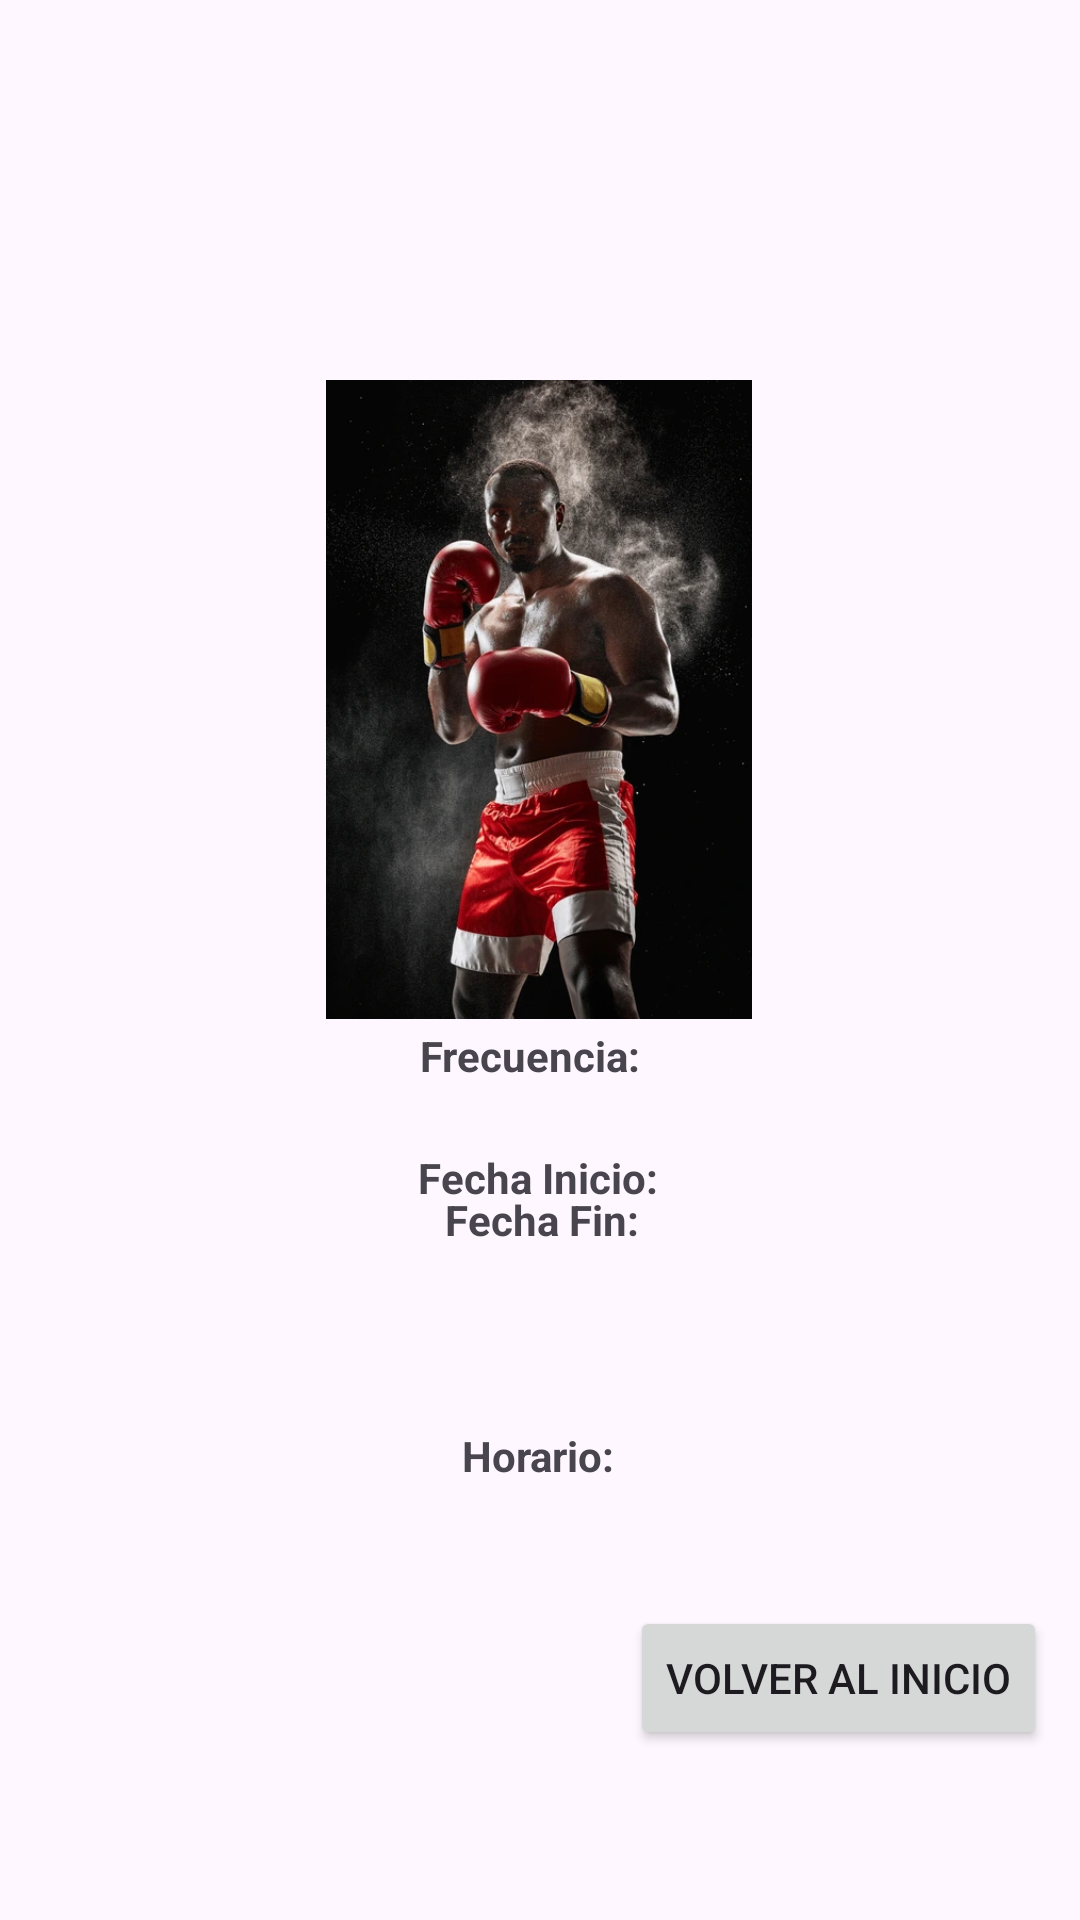

The Android layout XML behind this screen, and the referenced resources:
<!-- AndroidManifest.xml: application theme Theme.Proyectoudham -->
<!-- res/layout/activity_mostrar_habito.xml -->
<?xml version="1.0" encoding="utf-8"?>
<androidx.constraintlayout.widget.ConstraintLayout xmlns:android="http://schemas.android.com/apk/res/android"
    xmlns:app="http://schemas.android.com/apk/res-auto"
    xmlns:tools="http://schemas.android.com/tools"
    android:id="@+id/main"
    android:layout_width="match_parent"
    android:layout_height="match_parent"
    tools:context=".MostrarHabito">

    <TextView
        android:textStyle="bold"
        android:id="@+id/retrieveNombre"
        android:layout_width="wrap_content"
        android:layout_height="wrap_content"
        android:layout_marginTop="16dp"
        android:text=""
        android:textSize="150px"
        app:layout_constraintBottom_toTopOf="@+id/labelFrecuencia"
        app:layout_constraintEnd_toEndOf="parent"
        app:layout_constraintHorizontal_bias="0.498"
        app:layout_constraintStart_toStartOf="parent"
        app:layout_constraintTop_toTopOf="parent"
        app:layout_constraintVertical_bias="0.049" />

    <TextView
        android:textStyle="bold"
        android:id="@+id/labelFrecuencia"
        android:layout_width="wrap_content"
        android:layout_height="wrap_content"
        android:text="Frecuencia:"
        app:layout_constraintBottom_toBottomOf="parent"
        app:layout_constraintEnd_toEndOf="parent"
        app:layout_constraintHorizontal_bias="0.489"
        app:layout_constraintStart_toStartOf="parent"
        app:layout_constraintTop_toTopOf="parent"
        app:layout_constraintVertical_bias="0.551" />

    <TextView
        android:id="@+id/retrieveFrecuencia"
        android:layout_width="wrap_content"
        android:layout_height="wrap_content"
        android:layout_marginBottom="8dp"
        android:text=""
        app:layout_constraintBottom_toTopOf="@+id/labelFechaInicio"
        app:layout_constraintEnd_toEndOf="parent"
        app:layout_constraintStart_toStartOf="parent" />


    <TextView
        android:textStyle="bold"
        android:id="@+id/labelFechaInicio"
        android:layout_width="wrap_content"
        android:layout_height="wrap_content"
        android:layout_marginBottom="8dp"
        android:text="Fecha Inicio:"
        app:layout_constraintBottom_toBottomOf="parent"
        app:layout_constraintEnd_toEndOf="parent"
        app:layout_constraintHorizontal_bias="0.498"
        app:layout_constraintStart_toStartOf="parent"
        app:layout_constraintTop_toTopOf="parent"
        app:layout_constraintVertical_bias="0.625" />

    <TextView
        android:id="@+id/retrieveFechaInicio"
        android:layout_width="wrap_content"
        android:layout_height="wrap_content"
        android:layout_marginBottom="8dp"
        android:text=""
        app:layout_constraintBottom_toTopOf="@+id/labelFechaFin"
        app:layout_constraintEnd_toEndOf="parent"
        app:layout_constraintStart_toStartOf="parent" />

    <TextView
        android:textStyle="bold"

        android:id="@+id/labelFechaFin"
        android:layout_width="wrap_content"
        android:layout_height="wrap_content"
        android:layout_marginBottom="224dp"
        android:text="Fecha Fin:"
        app:layout_constraintBottom_toBottomOf="parent"
        app:layout_constraintEnd_toEndOf="parent"
        app:layout_constraintHorizontal_bias="0.502"
        app:layout_constraintStart_toStartOf="parent" />

    <TextView
        android:id="@+id/retrieveFechaFin"
        android:layout_width="wrap_content"
        android:layout_height="wrap_content"
        android:layout_marginBottom="8dp"
        android:text=""
        app:layout_constraintBottom_toTopOf="@+id/labelHorario"
        app:layout_constraintEnd_toEndOf="parent"
        app:layout_constraintStart_toStartOf="parent" />

    <TextView
        android:textStyle="bold"

        android:id="@+id/labelHorario"
        android:layout_width="wrap_content"
        android:layout_height="wrap_content"
        android:text="Horario:"
        app:layout_constraintBottom_toBottomOf="parent"
        app:layout_constraintEnd_toEndOf="parent"
        app:layout_constraintHorizontal_bias="0.498"
        app:layout_constraintStart_toStartOf="parent"
        app:layout_constraintTop_toTopOf="parent"
        app:layout_constraintVertical_bias="0.766" />

    <ImageView
        android:id="@+id/retrievePoster"
        android:layout_width="142dp"
        android:layout_height="271dp"
        app:layout_constraintBottom_toBottomOf="parent"
        app:layout_constraintEnd_toEndOf="parent"
        app:layout_constraintHorizontal_bias="0.498"
        app:layout_constraintStart_toStartOf="parent"
        app:layout_constraintTop_toTopOf="parent"
        app:layout_constraintVertical_bias="0.265"
        app:srcCompat="@drawable/boxeo" />

    <TextView
        android:id="@+id/retrieveHorario"
        android:layout_width="wrap_content"
        android:layout_height="wrap_content"
        android:text=""
        app:layout_constraintBottom_toBottomOf="parent"
        app:layout_constraintEnd_toEndOf="parent"
        app:layout_constraintHorizontal_bias="0.498"
        app:layout_constraintStart_toStartOf="parent"
        app:layout_constraintTop_toTopOf="parent"
        app:layout_constraintVertical_bias="0.804" />
    <Button
        android:id="@+id/button3"
        android:layout_width="wrap_content"
        android:layout_height="wrap_content"
        android:text="Volver al Inicio"
        app:layout_constraintBottom_toBottomOf="parent"
        app:layout_constraintEnd_toEndOf="parent"
        app:layout_constraintHorizontal_bias="0.95"
        app:layout_constraintStart_toStartOf="parent"
        app:layout_constraintTop_toTopOf="parent"
        app:layout_constraintVertical_bias="0.904"
        android:onClick="irInicio"
        />
</androidx.constraintlayout.widget.ConstraintLayout>
<!-- resources referenced by this layout -->
<resources>
  <!-- drawable boxeo: png bitmap (drawable, 363755 bytes) -->
  <style name="Theme.Proyectoudham" parent="Base.Theme.Proyectoudham" />
  <style name="Base.Theme.Proyectoudham" parent="Theme.Material3.DayNight.NoActionBar">
          
          
      </style>
</resources>
